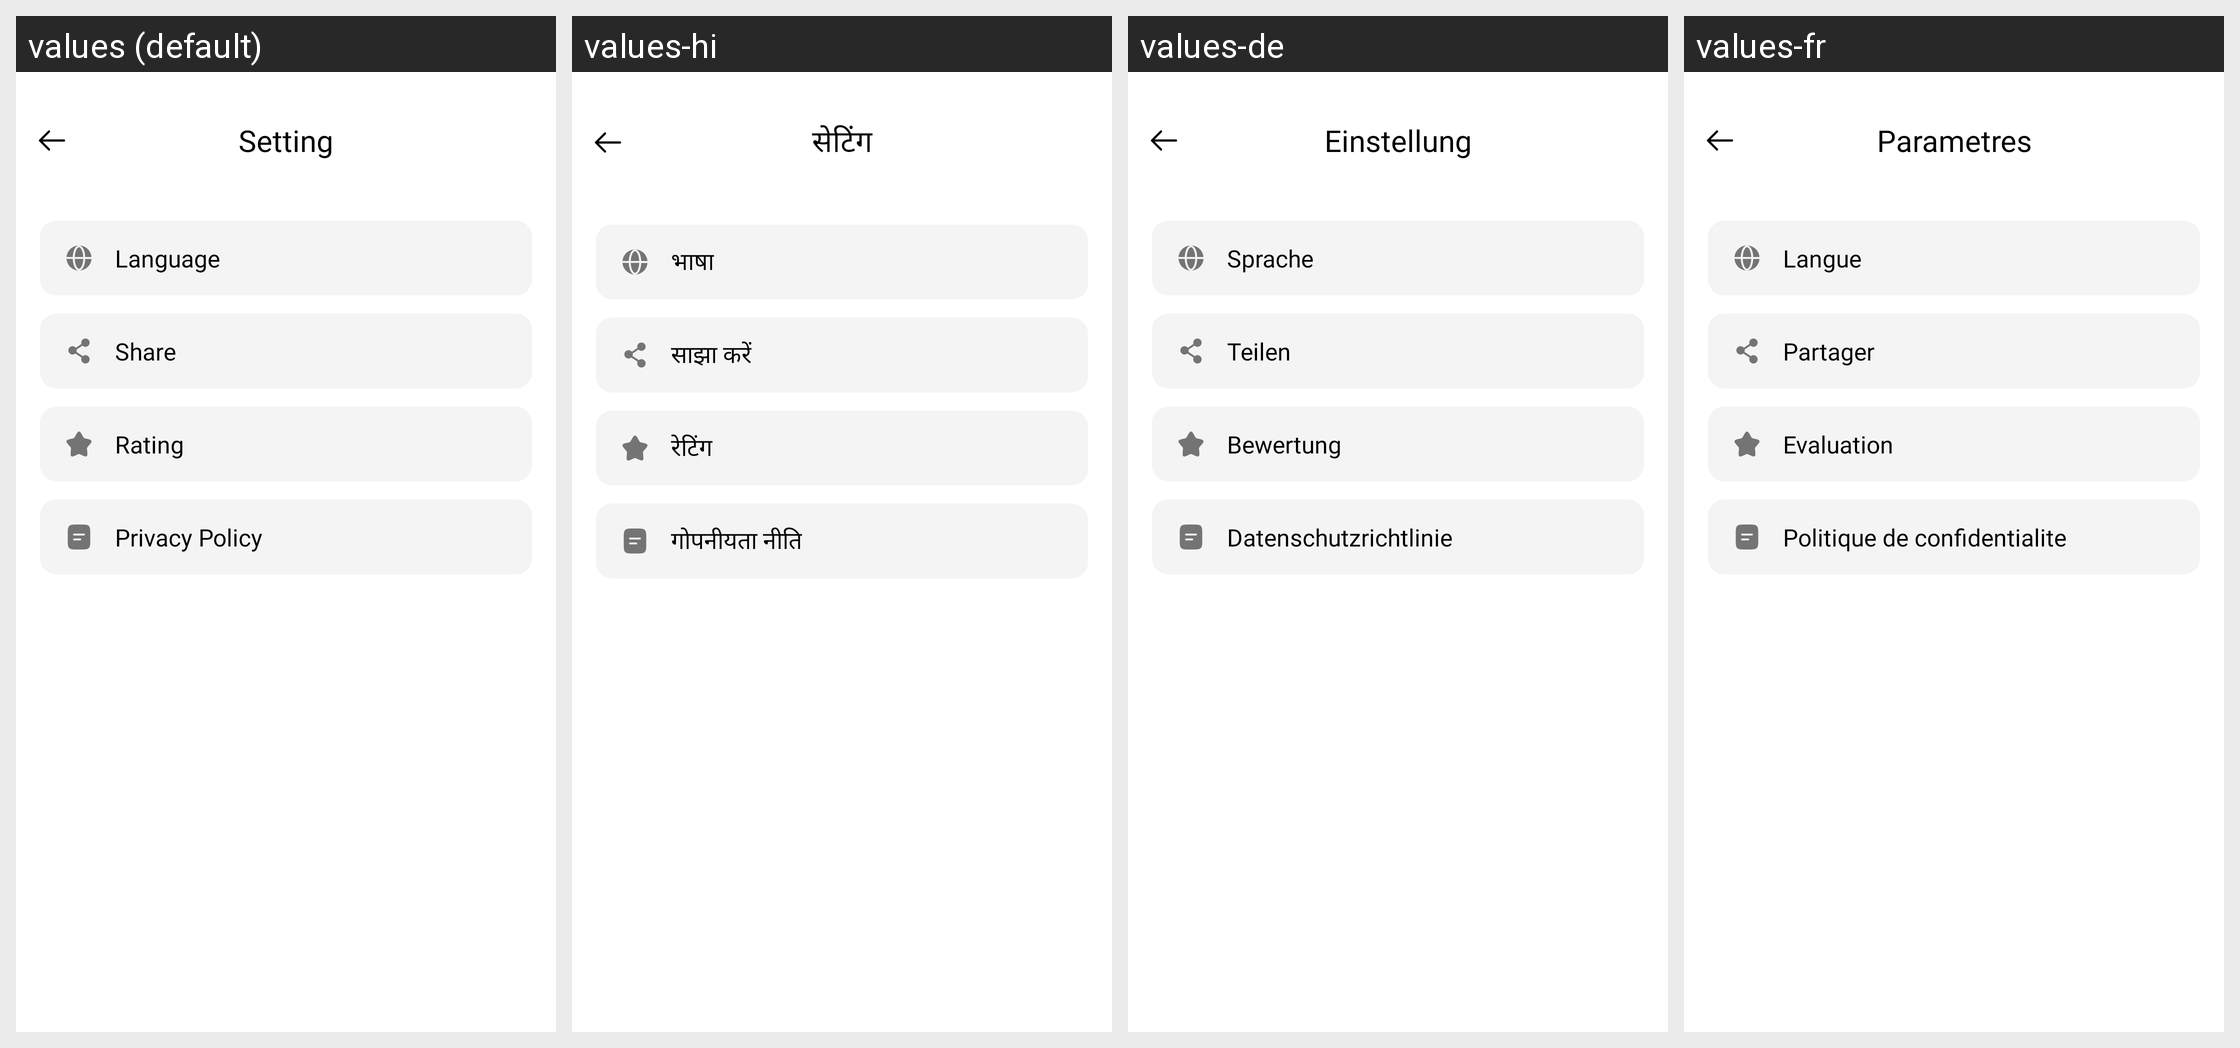

Locale-by-locale string values for the Android screen shown in this grid:
Android screen res/layout/activity_setting.xml rendered under 4 locales, left to right: values (default), values-hi, values-de, values-fr. Device: Nexus 5 (rendered at 1080×1920; each locale shown at half size, 540×960, under a caption strip naming it); theme AppTheme.
Other locales in the repository, not shown: values-en, values-es, values-in, values-ja, values-pt.
Strings drawn on this screen, with the default value and each locale's value (text and hints the layout hard-codes, and strings that could not be matched under every locale, appear in the picture but are not listed):

setting
  values: Setting
  values-hi: सेटिंग
  values-de: Einstellung
  values-fr: Parametres

language
  values: Language
  values-hi: भाषा
  values-de: Sprache
  values-fr: Langue

share
  values: Share
  values-hi: साझा करें
  values-de: Teilen
  values-fr: Partager

rating
  values: Rating
  values-hi: रेटिंग
  values-de: Bewertung
  values-fr: Evaluation

policy
  values: Privacy Policy
  values-hi: गोपनीयता नीति
  values-de: Datenschutzrichtlinie
  values-fr: Politique de confidentialite
